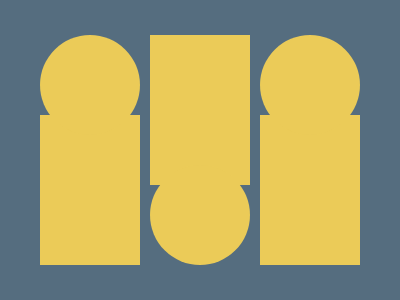

Write a web page that renders exactly this picture using CSS.

<!-- 100% match, 254 characters -->
<div l><p></div><div><p></div><div l><p></div><style>&{background:#556D7F;body{margin:35 40;display:flex;gap:10px;*{background:#EBCB58}div{width:100;height:150;p{height:100;border-radius:50%;margin-top:130}}[l]{transform:rotate(180deg) translateY(-80px)}
